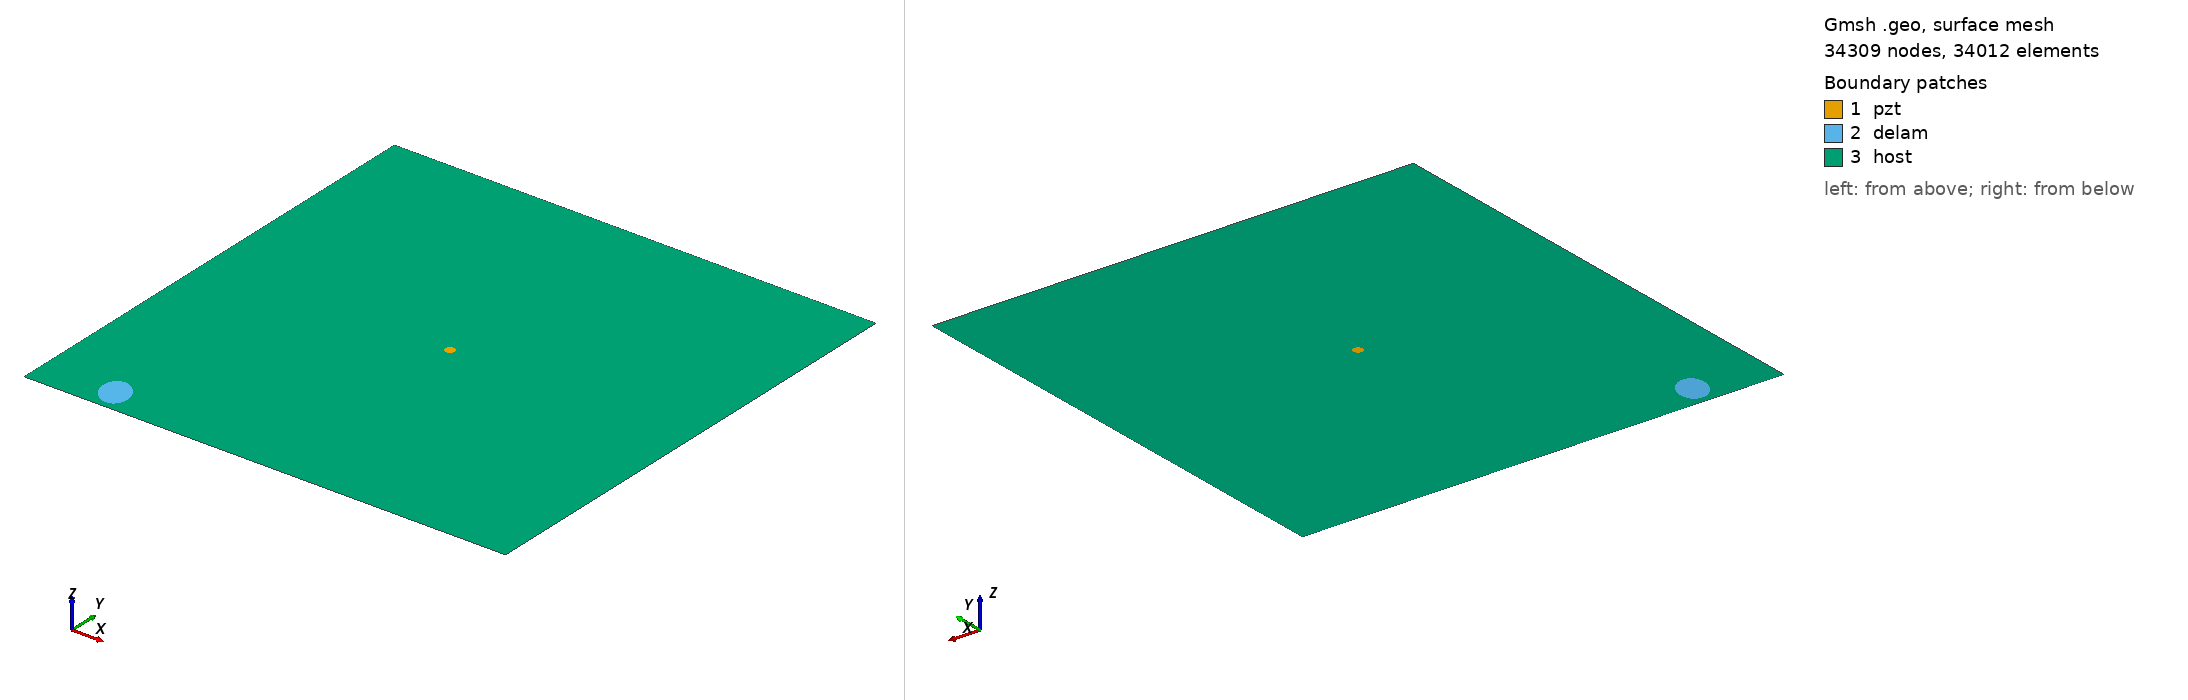

Gmsh geometry script, surface-meshed: 34309 nodes, 34012 surface elements. Boundary patches (legend numbers): 1 pzt, 2 delam, 3 host. Left view from above one corner, right view from below the opposite corner. Legend entries are the model's physical surfaces. The drawing asked Gmsh for element sizes between 1% and 20% of the model's largest extent; the script's own settings can give other sizes.

=== m1_rand_single_delam_323.geo (drawn) ===
SetFactory("OpenCASCADE");
L=0.500000; 
W=0.500000; 
a=0.019416; 
b=0.014318; 
x=0.075854; 
y=0.024798; 
alpha=0.659262 *Pi; 
r=0.005000; 
xpzt=0.250000; 
ypzt=0.250000; 
//+
Point(1) = {0, 0, 0, 1.0};
//+
Point(2) = {L, 0, 0, 1.0};
//+
Point(3) = {L, W, 0, 1.0};
//+
Point(4) = {0, W, 0, 1.0};
//+
Line(1) = {1, 2};
//+
Line(2) = {2, 3};
//+
Line(3) = {3, 4};
//+
Line(4) = {4, 1};
//+
Circle(5) = {xpzt, ypzt, -0, r, 0, 2*Pi};
//+
Ellipse(6) = {x, y, -0, a, b, 0, 2*Pi};
//+
Rotate {{0, 0, 1}, {x, y, 0}, alpha} {
  Curve{6}; 
}
//+
Curve Loop(1) = {4, 1, 2, 3};
//+
Curve Loop(2) = {6};
//+
Curve Loop(3) = {5};
//+
Curve Loop(4) = {6};
//+
Curve Loop(5) = {5};
//+
Plane Surface(1) = {5};
//+
Plane Surface(2) = {4};
//+
Plane Surface(3) = {1, 2, 3};
//+
Point(9) = {xpzt, ypzt, 0, 1.0};
//+
Point{9} In Surface {1};// mesh node at centre of pzt
//+
Physical Surface("pzt") = {1};
//+
Physical Surface("delam") = {2};
//+
Physical Surface("host") = {3};

Mesh.Algorithm = 6; // Frontal
Mesh.CharacteristicLengthFactor = 0.068000;
Mesh.CharacteristicLengthMin = 0.001000;
Mesh.CharacteristicLengthMax = 0.200000;
Mesh.RecombineAll = 1; // Apply recombination algorithm
Mesh.SubdivisionAlgorithm = 1; // 1: all quadrangles
Mesh.Smoothing = 1;
